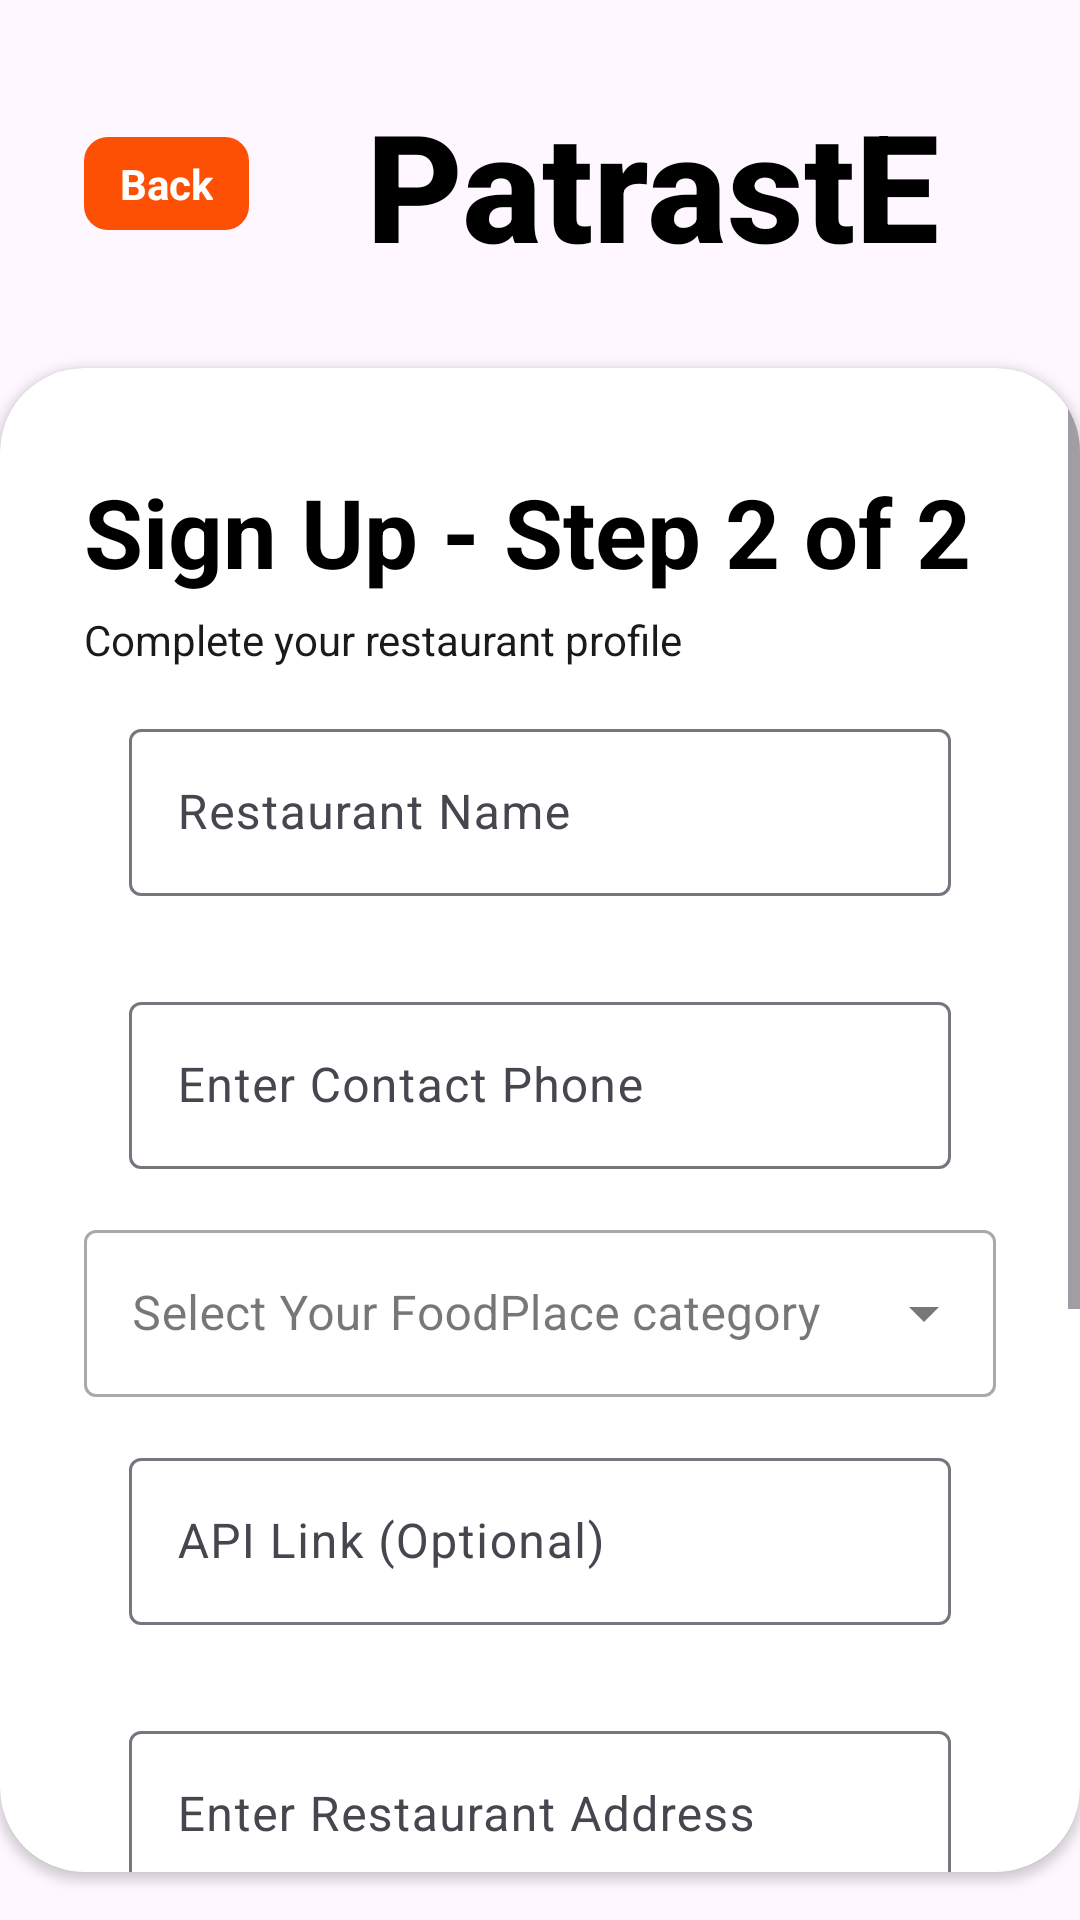

Here is an Android app screen rendered from its layout file. Give the layout XML and the strings, colors and styles it references.
<!-- AndroidManifest.xml: application theme Theme.SkipQ -->
<!-- res/layout/activity_restaurant_signup2.xml -->
<?xml version="1.0" encoding="utf-8"?>
<LinearLayout xmlns:android="http://schemas.android.com/apk/res/android"
    xmlns:app="http://schemas.android.com/apk/res-auto"
    xmlns:tools="http://schemas.android.com/tools"
    android:layout_width="match_parent"
    android:layout_height="match_parent"
    android:background="@drawable/background4"
    android:gravity="center"
    android:orientation="vertical"
    tools:context=".Activity.RestaurantSignUpActivity2">

     <LinearLayout
        android:layout_width="match_parent"
        android:layout_height="wrap_content"
        android:gravity="center_vertical"
        android:orientation="horizontal"
        android:padding="28dp">

        <TextView
            android:id="@+id/backButton"
            android:layout_width="wrap_content"
            android:layout_height="wrap_content"
            android:background="@drawable/back_background"
            android:gravity="center"
            android:paddingHorizontal="12dp"
            android:paddingVertical="6dp"
            android:text="Back"
            android:textColor="@color/white"
            android:textStyle="bold"
            android:contentDescription="Back to previous screen" />

        <TextView
            android:layout_width="match_parent"
            android:layout_height="wrap_content"
            android:layout_marginStart="20dp"
            android:fontFamily="sans-serif-medium"
            android:gravity="center"
            android:text="PatrastE"
            android:textColor="@color/black"
            android:textSize="50sp"
            android:textStyle="bold" />
    </LinearLayout>

    
    <androidx.cardview.widget.CardView
        android:layout_width="match_parent"
        android:layout_height="wrap_content"
        android:layout_marginBottom="16dp"
        app:cardCornerRadius="28dp">

        
        <ScrollView
            android:layout_width="match_parent"
            android:layout_height="wrap_content"
            android:fillViewport="true">

            <LinearLayout
                android:layout_width="match_parent"
                android:layout_height="wrap_content"
                android:orientation="vertical"
                android:padding="28dp">

                <TextView
                    android:layout_width="match_parent"
                    android:layout_height="wrap_content"
                    android:text="Sign Up - Step 2 of 2"
                    android:layout_marginTop="5dp"
                    android:textColor="@color/black"
                    android:textSize="32sp"
                    android:textStyle="bold" />

                <TextView
                    android:layout_width="wrap_content"
                    android:layout_height="wrap_content"
                    android:layout_marginTop="5dp"
                    android:alpha="0.9"
                    android:textColor="@color/black"
                    android:text="Complete your restaurant profile" />

                <com.google.android.material.textfield.TextInputLayout
                    android:id="@+id/textInputLayout1"
                    android:layout_width="match_parent"
                    android:layout_height="wrap_content"
                    android:padding="15dp">
                    <com.google.android.material.textfield.TextInputEditText
                        android:id="@+id/restaurant_name"
                        android:layout_width="match_parent"
                        android:layout_height="wrap_content"
                        android:hint="Restaurant Name"
                        android:inputType="text"
                        android:textColorHint="@color/black" />
                </com.google.android.material.textfield.TextInputLayout>
                <com.google.android.material.textfield.TextInputLayout
                    android:id="@+id/textInputPhoneNumber"
                    android:layout_width="match_parent"
                    android:layout_height="wrap_content"
                    android:padding="15dp">
                    <com.google.android.material.textfield.TextInputEditText
                        android:id="@+id/phone_input"
                        android:layout_width="match_parent"
                        android:layout_height="wrap_content"
                        android:hint="Enter Contact Phone"
                        android:inputType="phone"
                        android:textColorHint="@color/black" />
                </com.google.android.material.textfield.TextInputLayout>

                <com.google.android.material.textfield.TextInputLayout
                    style="@style/Widget.MaterialComponents.TextInputLayout.OutlinedBox.ExposedDropdownMenu"
                    android:layout_width="match_parent"
                    android:layout_height="wrap_content"
                    android:hint="Select Your FoodPlace category">

                    <AutoCompleteTextView
                        android:id="@+id/dropdown_menu"
                        android:layout_width="match_parent"
                        android:layout_height="wrap_content"
                        android:inputType="none" />
                </com.google.android.material.textfield.TextInputLayout>


                <com.google.android.material.textfield.TextInputLayout
                    android:id="@+id/textInputLayout3"
                    android:layout_width="match_parent"
                    android:layout_height="wrap_content"
                    android:padding="15dp">
                    <com.google.android.material.textfield.TextInputEditText
                        android:id="@+id/restaurant_api_link"
                        android:layout_width="match_parent"
                        android:layout_height="wrap_content"
                        android:hint="API Link (Optional)"
                        android:inputType="textUri"
                        android:textColorHint="@color/black" />
                </com.google.android.material.textfield.TextInputLayout>
                <com.google.android.material.textfield.TextInputLayout
                    android:id="@+id/textInputLayoutAddress"
                    android:layout_width="match_parent"
                    android:layout_height="wrap_content"
                    android:padding="15dp">
                    <com.google.android.material.textfield.TextInputEditText
                        android:id="@+id/address_input"
                        android:layout_width="match_parent"
                        android:layout_height="wrap_content"
                        android:hint="Enter Restaurant Address"
                        android:inputType="textPostalAddress"
                        android:textColorHint="@color/black" />

                </com.google.android.material.textfield.TextInputLayout>

                <Button
                    android:id="@+id/add_address_button"
                    android:layout_width="match_parent"
                    android:layout_height="wrap_content"
                    android:text="Add Address"
                    android:layout_marginTop="10dp"
                    android:backgroundTint="@color/primary_color"
                    android:textColor="#FFFFFF" />

                <TextView
                    android:layout_width="wrap_content"
                    android:layout_height="wrap_content"
                    android:text="Added Addresses"
                    android:textColor="@color/black"
                    android:textSize="18sp"
                    android:textStyle="bold"
                    android:layout_marginTop="16dp"
                    android:layout_marginBottom="8dp"/>

                <androidx.recyclerview.widget.RecyclerView
                    android:id="@+id/recycler_view_addresses"
                    android:layout_width="match_parent"
                    android:layout_height="wrap_content"
                    android:maxHeight="200dp"
                    android:layout_marginBottom="16dp"/>
                <LinearLayout
                    android:layout_width="wrap_content"
                    android:layout_height="wrap_content">
                <TextView
                    android:layout_width="wrap_content"
                    android:layout_height="wrap_content"
                    android:text="Upload Logo"
                    android:layout_marginLeft="100dp"
                    android:textColor="@color/black"
                    android:textSize="18sp"
                    android:textStyle="bold"
                    android:layout_marginTop="16dp"
                    android:layout_marginBottom="8dp"/>
                <ImageView
                    android:id="@+id/upload_logo"
                    android:layout_width="50dp"
                    android:layout_height="50dp"
                    android:src="@drawable/upload"/>
                </LinearLayout>
                <Button
                    android:id="@+id/SignUpButton"
                    android:layout_width="match_parent"
                    android:layout_height="60dp"
                    android:layout_marginTop="16dp"
                    android:backgroundTint="@color/primary_color"
                    android:text="Sign Up"
                    android:textColor="#FFFFFF" />
            </LinearLayout>
        </ScrollView>
    </androidx.cardview.widget.CardView>
</LinearLayout>
<!-- resources referenced by this layout -->
<resources>
  <color name="black">#FF000000</color>
  <color name="primary_color">#ff914d</color>
  <color name="white">#FFFFFFFF</color>
  <!-- drawable back_background (drawable) -->
  <?xml version="1.0" encoding="utf-8"?>
  <selector xmlns:android="http://schemas.android.com/apk/res/android">
  <item>
      <shape android:shape="rectangle">
  <solid android:color="#FD5005"/>
          <corners android:radius="8dp"/>
      </shape>
  </item>
  </selector>
  <!-- drawable upload: png bitmap (drawable, 17310 bytes) -->
  <style name="Theme.SkipQ" parent="Base.Theme.SkipQ" />
  <style name="Base.Theme.SkipQ" parent="Theme.Material3.DayNight.NoActionBar">
          <item name="colorPrimary">@color/primary_color</item>
          <item name="colorPrimaryVariant">@color/primary_color</item>
          <item name="colorSecondary">@color/secondary_color</item>
          <item name="colorSecondaryVariant">@color/secondary_color</item>
          <item name="android:statusBarColor">@color/primary_color</item>
      </style>
  <color name="secondary_color">#003153</color>
</resources>
